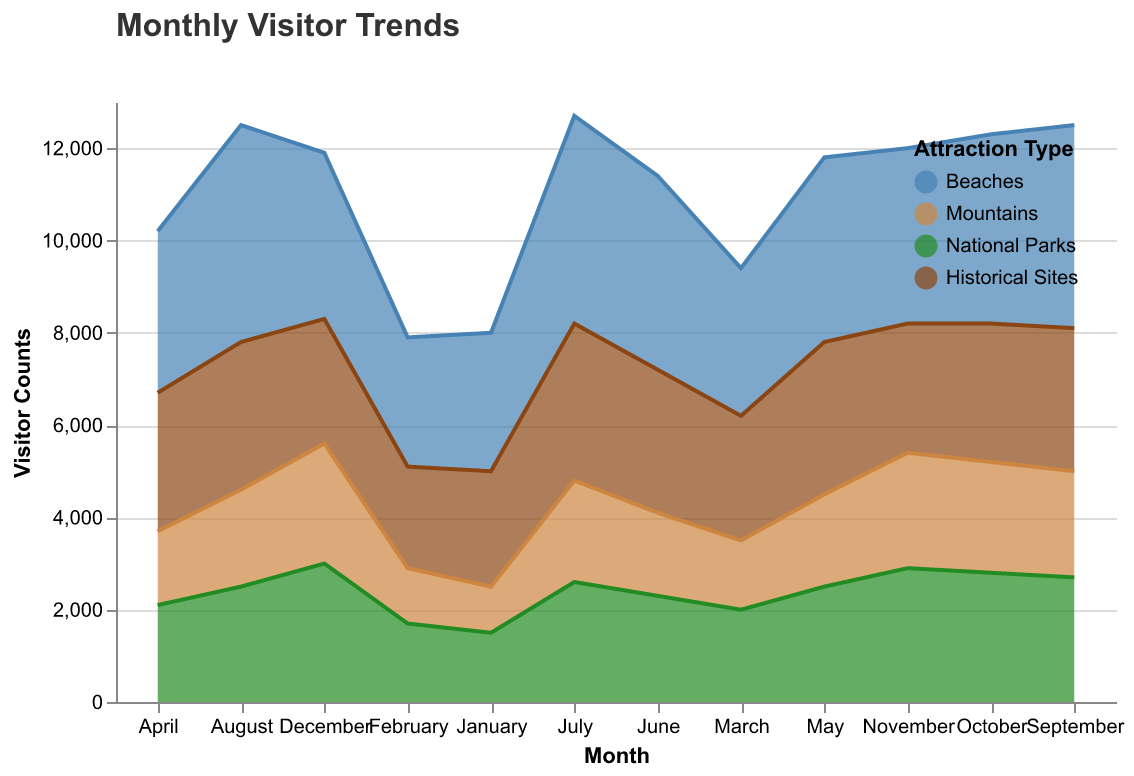

Source data for this figure (header and first rows):
Month, Beaches, Mountains, National Parks, Historical Sites
January, 3000, 1000, 1500, 2500
February, 2800, 1200, 1700, 2200
March, 3200, 1500, 2000, 2700
April, 3500, 1600, 2100, 3000
May, 4000, 2000, 2500, 3300
June, 4200, 1800, 2300, 3100
July, 4500, 2200, 2600, 3400
August, 4700, 2100, 2500, 3200
September, 4400, 2300, 2700, 3100
October, 4100, 2400, 2800, 3000
November, 3800, 2500, 2900, 2800
December, 3600, 2600, 3000, 2700
